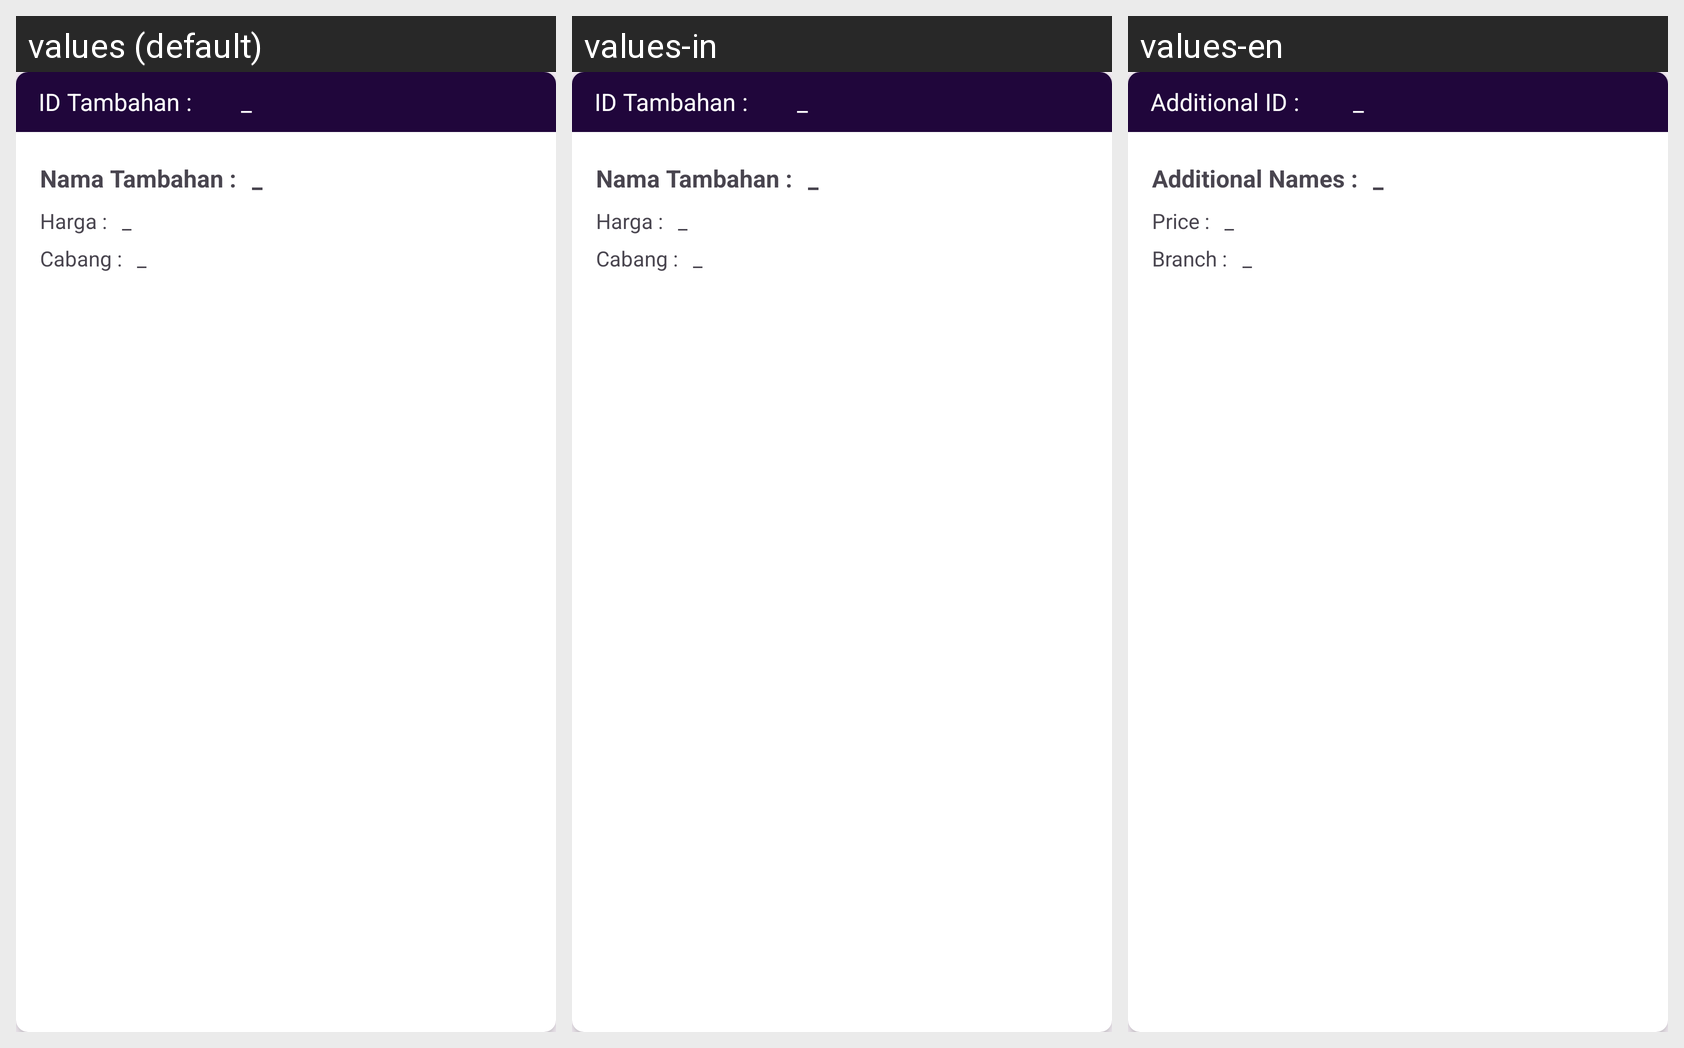

Strings drawn on this Android screen and how each of the app's shown locales translates them:
Android screen res/layout/card_data_tambahan.xml rendered under 3 locales, left to right: values (default), values-in, values-en. Device: Nexus 5 (rendered at 1080×1920; each locale shown at half size, 540×960, under a caption strip naming it); theme Theme.Laundry.
Strings drawn on this screen, with the default value and each locale's value (text and hints the layout hard-codes, and strings that could not be matched under every locale, appear in the picture but are not listed):

ID_Tambahan
  values: ID Tambahan :  
  values-in: ID Tambahan :
  values-en: Additional ID :

namatambahan
  values: Nama Tambahan :
  values-in: Nama Tambahan :
  values-en: Additional Names :

harga
  values: Harga :
  values-in: Harga :
  values-en: Price :

card_cabang
  values: Cabang :
  values-in: Cabang :
  values-en: Branch :
